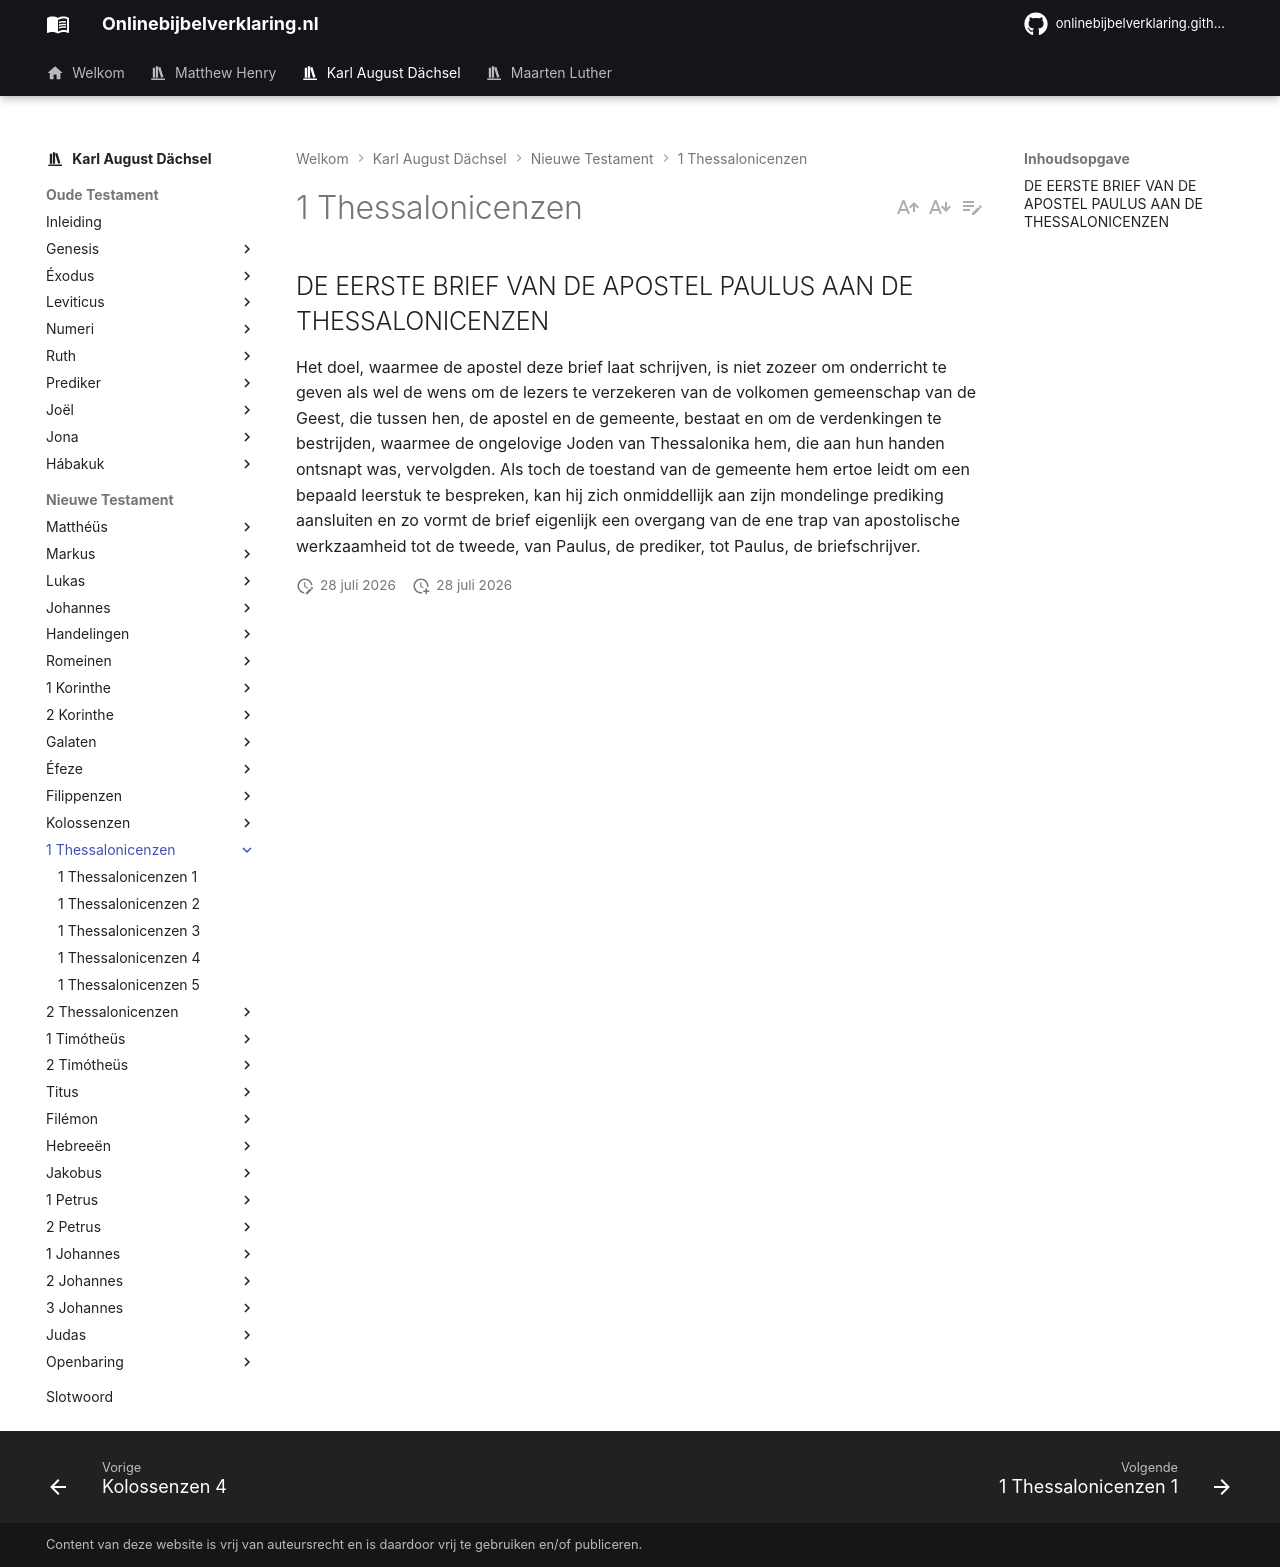

repository: onlinebijbelverklaring/dev-preview · page: karlaugustdachsel/1Thessalonicenzen/index.html · generator: mkdocs

## DE EERSTE BRIEF VAN DE APOSTEL PAULUS AAN DE THESSALONICENZEN

Het doel, waarmee de apostel deze brief laat schrijven, is niet zozeer om onderricht te geven als wel de wens om de lezers te verzekeren van de volkomen gemeenschap van de Geest, die tussen hen, de apostel en de gemeente, bestaat en om de verdenkingen te bestrijden, waarmee de ongelovige Joden van Thessalonika hem, die aan hun handen ontsnapt was, vervolgden. Als toch de toestand van de gemeente hem ertoe leidt om een bepaald leerstuk te bespreken, kan hij zich onmiddellijk aan zijn mondelinge prediking aansluiten en zo vormt de brief eigenlijk een overgang van de ene trap van apostolische werkzaamheid tot de tweede, van Paulus, de prediker, tot Paulus, de briefschrijver.
